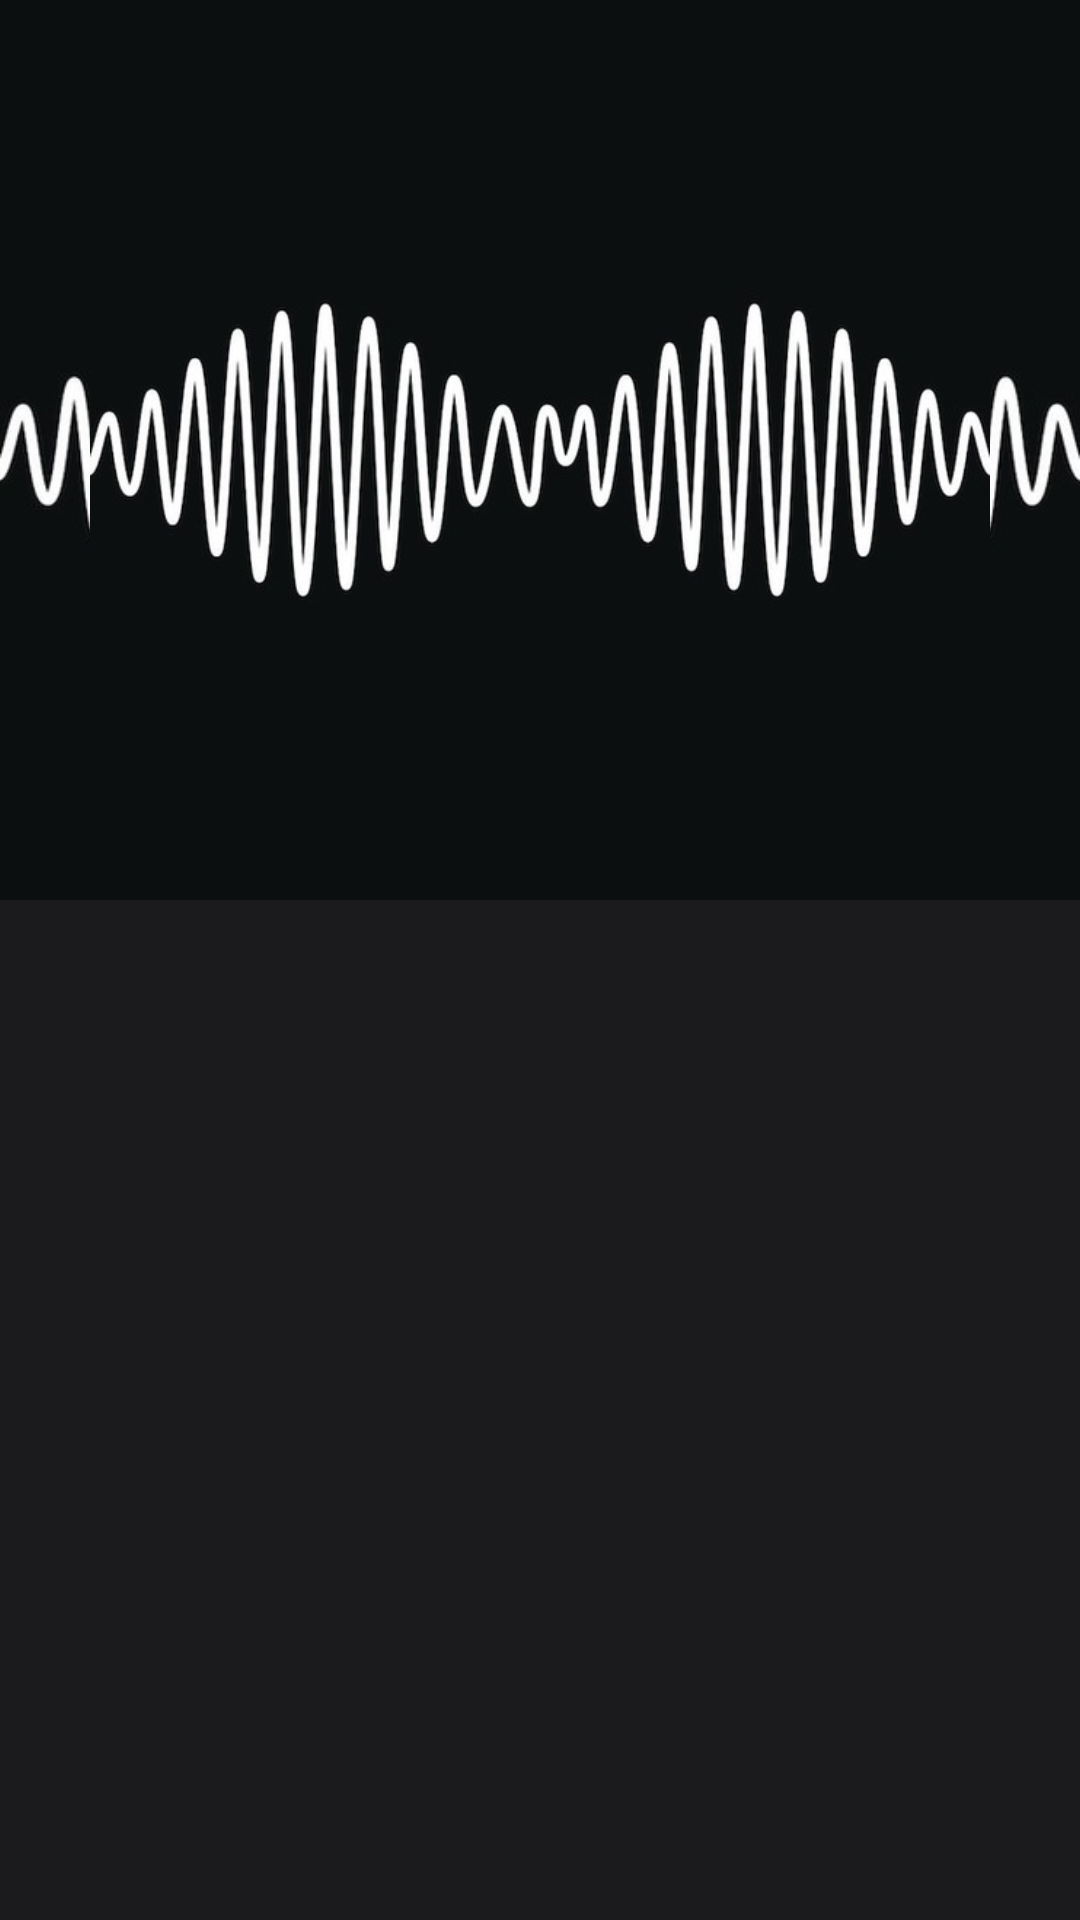

Reconstruct the res/layout file that produces this screen, plus the resources it refers to.
<!-- AndroidManifest.xml: application theme Theme.Musica -->
<!-- res/layout/activity_album_details.xml -->
<?xml version="1.0" encoding="utf-8"?>
<RelativeLayout xmlns:android="http://schemas.android.com/apk/res/android"
    xmlns:app="http://schemas.android.com/apk/res-auto"
    xmlns:tools="http://schemas.android.com/tools"
    android:id="@+id/main"
    android:layout_width="match_parent"
    android:layout_height="match_parent"
    android:background="@color/colorPrimary"
    tools:context=".AlbumDetails">

    <ImageView
        android:layout_width="match_parent"
        android:layout_height="300dp"
        android:id="@+id/albumPhoto"
        android:src="@drawable/artic"
        android:scaleType="centerCrop"/>

    <ImageView
        android:layout_width="match_parent"
        android:layout_height="300dp"
        android:id="@+id/gradient"
        android:src="@drawable/artic"/>
    <androidx.recyclerview.widget.RecyclerView
        android:layout_width="match_parent"
        android:layout_height="match_parent"
        android:id="@+id/recyclerView"
        android:layout_below="@+id/albumPhoto"/>



</RelativeLayout>
<!-- resources referenced by this layout -->
<resources>
  <color name="colorPrimary">#1B1A1C</color>
  <!-- drawable artic: jpg bitmap (drawable, 37227 bytes) -->
  <style name="Theme.Musica" parent="Base.Theme.Musica" />
  <style name="Base.Theme.Musica" parent="Theme.AppCompat.Light.DarkActionBar">
          
          
      </style>
</resources>
